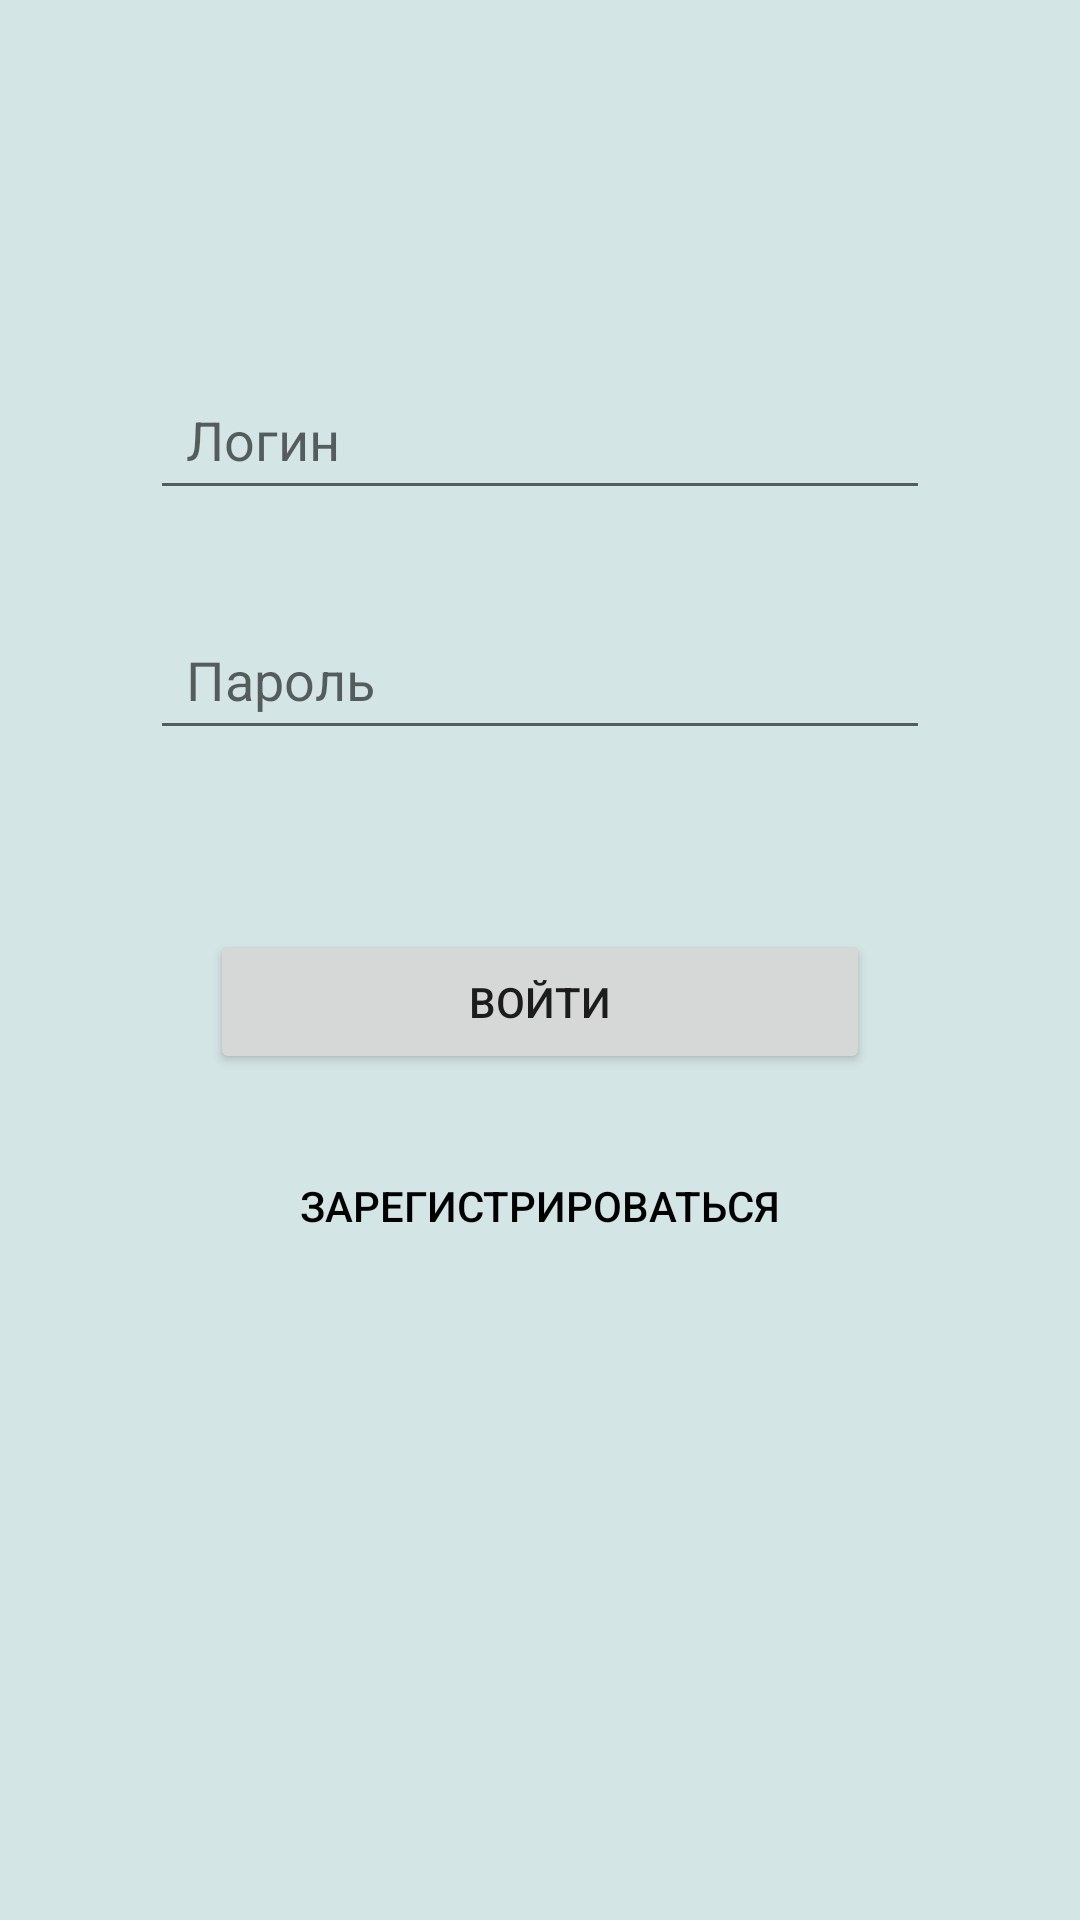

Here is an Android app screen rendered from its layout file. Give the layout XML and the strings, colors and styles it references.
<!-- AndroidManifest.xml: application theme Theme.SQLiteNews -->
<!-- res/layout/activity_main.xml -->
<?xml version="1.0" encoding="utf-8"?>
<androidx.constraintlayout.widget.ConstraintLayout xmlns:android="http://schemas.android.com/apk/res/android"
    xmlns:app="http://schemas.android.com/apk/res-auto"
    xmlns:tools="http://schemas.android.com/tools"
    android:layout_width="match_parent"
    android:layout_height="match_parent"
    tools:context=".MainActivity"
    android:background="#D4E5E6">

    <EditText
        android:id="@+id/editTextLogin"
        android:layout_width="match_parent"
        android:layout_height="50dp"
        android:layout_marginBottom="350dp"
        android:layout_marginEnd="50dp"
        android:layout_marginStart="50dp"
        android:drawablePadding="12dp"
        android:hint="Логин"
        android:inputType="textEmailAddress"
        android:paddingStart="12dp"
        android:paddingEnd="12dp"
        android:textColor="@color/black"
        app:layout_constraintBottom_toBottomOf="parent"
        app:layout_constraintTop_toTopOf="parent"
        tools:layout_editor_absoluteX="50dp" />

    <EditText
        android:id="@+id/editTextPassword1"
        android:layout_width="match_parent"
        android:layout_height="50dp"
        android:layout_marginTop="30dp"
        android:layout_marginEnd="50dp"
        android:layout_marginStart="50dp"
        android:drawablePadding="12dp"
        android:ems="10"
        android:hint="Пароль"
        android:inputType="textPassword"
        android:paddingStart="12dp"
        android:paddingEnd="12dp"
        android:textColor="@color/black"
        app:layout_constraintTop_toBottomOf="@+id/editTextLogin"
        tools:layout_editor_absoluteX="50dp" />

    <EditText
        android:visibility="gone"
        android:id="@+id/editTextPassword2"
        android:layout_width="match_parent"
        android:layout_height="50dp"
        android:layout_marginTop="30dp"
        android:layout_marginEnd="50dp"
        android:layout_marginStart="50dp"
        android:drawablePadding="12dp"
        android:ems="10"
        android:hint="Повтор пароля"
        android:inputType="textPassword"
        android:paddingStart="12dp"
        android:paddingEnd="12dp"
        android:textColor="@color/black"
        app:layout_constraintTop_toBottomOf="@+id/editTextPassword1" />

    <Button
        android:id="@+id/btnRegister"
        android:layout_width="220dp"
        android:layout_height="wrap_content"
        android:text="Войти"
        android:layout_marginTop="60dp"
        app:layout_constraintEnd_toEndOf="parent"
        app:layout_constraintStart_toStartOf="parent"
        app:layout_constraintTop_toBottomOf="@+id/checkBox" />

    <CheckBox
        android:visibility="gone"
        android:id="@+id/checkBox"
        android:layout_width="wrap_content"
        android:layout_height="wrap_content"
        android:text="Зарегистрироваться как администратор"
        android:layout_marginTop="30dp"
        app:layout_constraintEnd_toEndOf="parent"
        app:layout_constraintStart_toStartOf="parent"
        app:layout_constraintTop_toBottomOf="@+id/editTextPassword2" />

    <Button
        android:id="@+id/btnLogin"
        style="@style/Widget.AppCompat.Button.Borderless.Colored"
        android:textColor="@color/black"
        android:layout_width="wrap_content"
        android:layout_height="wrap_content"
        android:text="Зарегистрироваться"
        android:layout_marginTop="20dp"
        app:layout_constraintEnd_toEndOf="parent"
        app:layout_constraintStart_toStartOf="parent"
        app:layout_constraintTop_toBottomOf="@+id/btnRegister" />


</androidx.constraintlayout.widget.ConstraintLayout>
<!-- resources referenced by this layout -->
<resources>
  <style name="Theme.SQLiteNews" parent="Theme.MaterialComponents.DayNight.DarkActionBar">
          
          <item name="colorPrimary">@color/purple_500</item>
          <item name="colorPrimaryVariant">@color/purple_700</item>
          <item name="colorOnPrimary">@color/white</item>
          
          <item name="colorSecondary">@color/teal_200</item>
          <item name="colorSecondaryVariant">@color/teal_700</item>
          <item name="colorOnSecondary">@color/black</item>
          
          <item name="android:statusBarColor" tools:targetApi="l">?attr/colorPrimaryVariant</item>
          
      </style>
  <!-- not gathered from this repository: default colours our renderer supplied (Android Studio template values) -->
  <color name="purple_500">#FF6200EE</color>
  <color name="purple_700">#FF3700B3</color>
  <color name="teal_200">#FF03DAC5</color>
  <color name="teal_700">#FF018786</color>
  <color name="black">#FF000000</color>
  <color name="white">#FFFFFFFF</color>
</resources>
